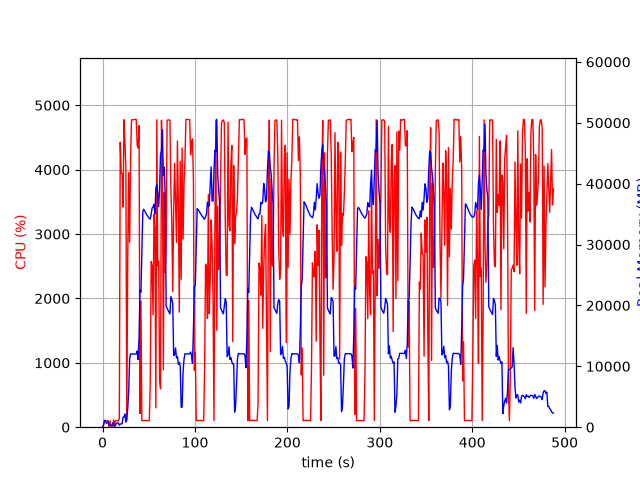

The table this chart was drawn from, first rows:
elapsed_time, nproc, cpu, mem_real, mem_virtual
4.100799560546875e-05, 1, 0.0, 6.254, 3057
1.006, 6, 23.9, 342.9, 2330
2.013, 5, 102.3, 1066, 3184
3.021, 6, 101.2, 1133, 3648
4.029, 3, 98.2, 641, 2182
5.037, 3, 99.3, 739.3, 2182
6.044, 3, 101.2, 888.1, 2422
7.052, 4, 3.0, 426.1, 2036
8.06, 3, 98.3, 391.3, 1782
9.067, 3, 3.0, 333.4, 1690
10.07, 3, 0.0, 273.2, 1637
11.08, 7, 7.9, 714.2, 3260
12.09, 4, 115.2, 451.6, 2177
13.1, 1, 16.9, 98.87, 860
14.11, 1, 99.2, 348.9, 1980
15.12, 1, 100.2, 594.9, 3266
16.12, 1, 100.2, 702.7, 2754
17.13, 1, 99.2, 702.7, 2754
18.14, 1, 133.7, 327.1, 6736
19.15, 1, 4427, 513.8, 6736
20.16, 1, 3947, 541.3, 6772
21.18, 1, 3935, 572.5, 7344
22.19, 1, 3419, 1665, 7344
23.21, 1, 4777, 1665, 7344
24.22, 1, 4423, 2177, 7344
25.24, 1, 4015, 808, 8376
26.25, 1, 100.2, 1480, 9428
27.26, 1, 2637, 3096, 9460
28.3, 1, 3953, 6023, 13862
29.31, 1, 2871, 11157, 25664
30.33, 1, 4175, 12044, 25664
31.35, 1, 4773, 12021, 25664
32.37, 1, 4776, 12017, 25664
33.39, 1, 4777, 12017, 25664
34.41, 1, 4777, 12017, 25664
35.43, 1, 4783, 12012, 25664
36.45, 1, 4781, 12012, 25664
37.47, 1, 4379, 12515, 25664
38.49, 1, 4338, 11109, 25664
39.5, 1, 4684, 14683, 31338
40.53, 1, 211.8, 22571, 41674
41.53, 1, 1959, 22209, 62154
42.54, 1, 99.3, 28791, 62154
43.55, 1, 103.1, 35345, 62154
44.56, 1, 104.2, 35804, 62154
45.56, 1, 103.2, 35519, 62154
46.57, 1, 103.1, 35240, 62154
47.58, 1, 104.2, 34957, 62154
48.59, 1, 101.3, 34704, 62154
49.59, 1, 101.3, 34481, 62154
50.6, 1, 100.2, 34308, 62154
51.61, 1, 675.5, 34180, 62154
52.63, 1, 2573, 34966, 62154
53.64, 1, 2511, 36001, 62154
54.65, 1, 1746, 36165, 62154
55.66, 1, 3307, 36598, 62154
56.67, 1, 3088, 35012, 62154
57.68, 1, 300.2, 39192, 86730
58.69, 1, 4775, 39846, 86730
59.71, 1, 2509, 38305, 86730
... 422 more rows
